Run: headless pygame with SDL's dummy video driver; simulated clock (each Clock.tick advances the game by its frame time, no real sleeping); random seed 0; keys injected as events and as key.get_pressed() state; no mouse input.
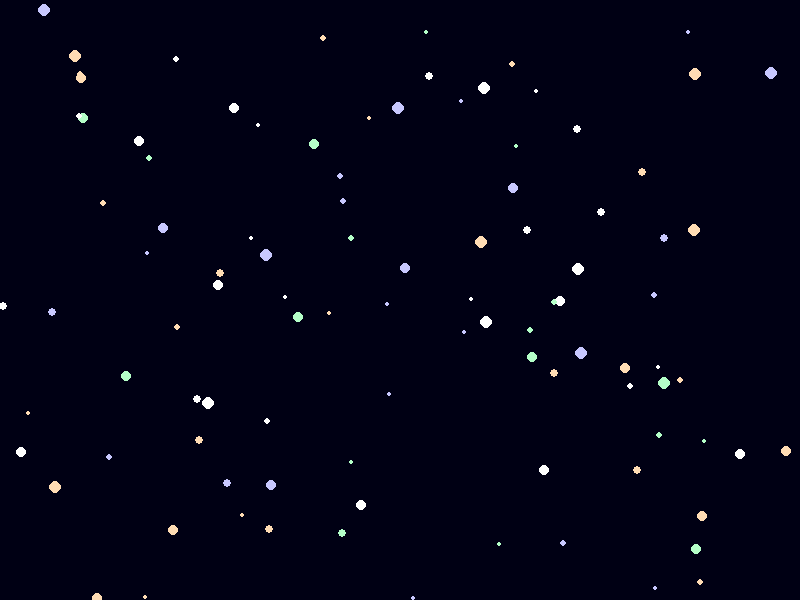
Frame 1 of 4 · flips 1–60 · no input
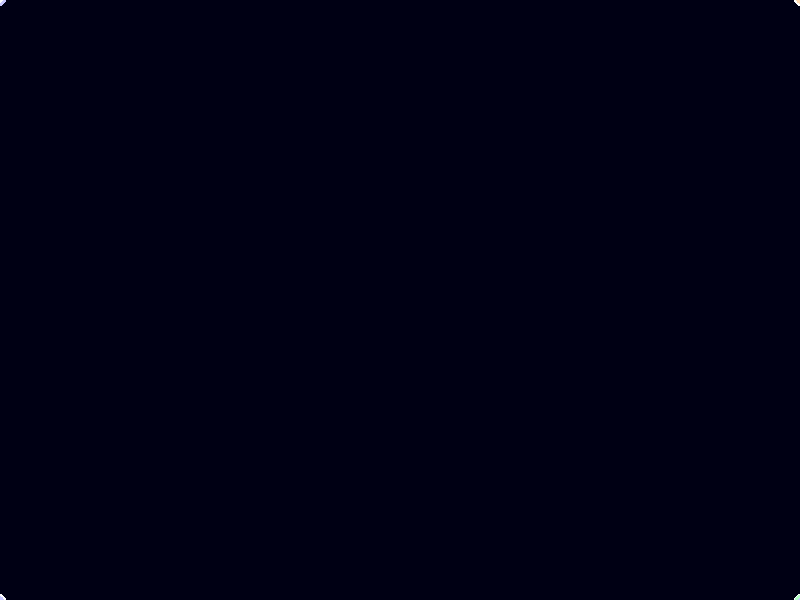
Frame 2 of 4 · flips 61–180 · tapped SPACE, RETURN · held RIGHT (→), D
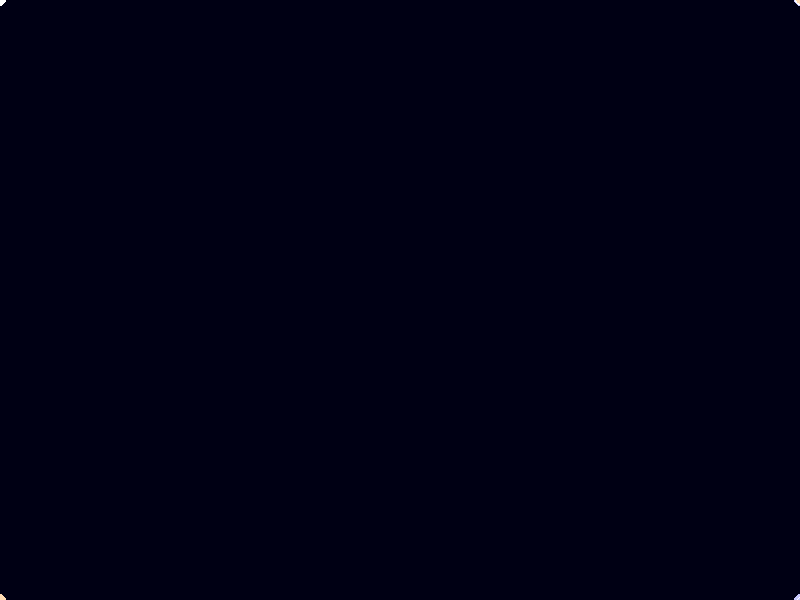
Frame 3 of 4 · flips 181–300 · held DOWN (↓), S
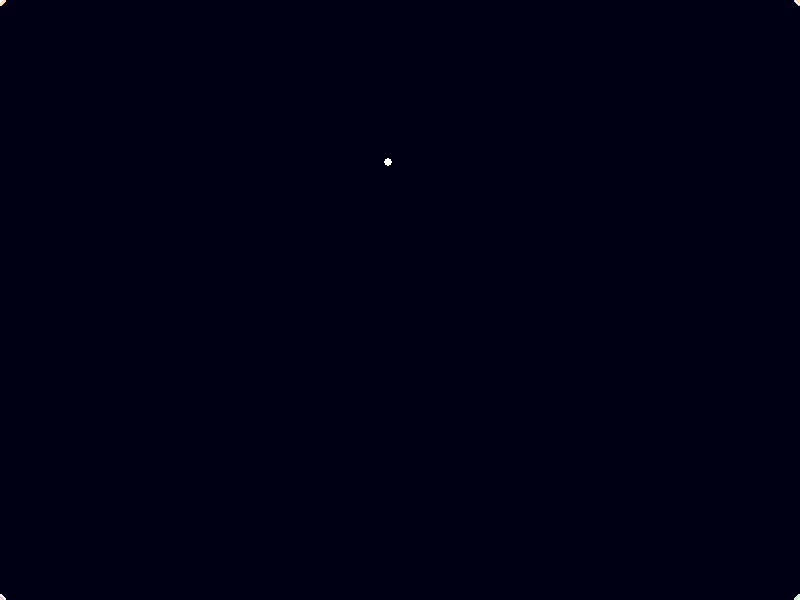
Frame 4 of 4 · flips 301–420 · held LEFT (←), A, UP (↑), W

The pygame program that drew these frames:

import pygame
import random
import math

# Initialize Pygame
pygame.init()

# Screen dimensions
WIDTH, HEIGHT = 800, 600
screen = pygame.display.set_mode((WIDTH, HEIGHT))
pygame.display.set_caption("Galaxia 2.0 - Interactive Cosmic Generative Art")

# Colors
BLACK = (0, 0, 20)  # Space background
STAR_COLORS = [(255, 255, 255), (200, 200, 255), (255, 220, 180), (180, 255, 200)]

# Celestial Body Class
class CelestialBody:
    def __init__(self, x, y, size, speed, color):
        self.x = x
        self.y = y
        self.size = size
        self.speed = speed
        self.color = color
        self.angle = random.uniform(0, 2 * math.pi)  # Random initial direction

    def move(self):
        """Moves the celestial body in a wave-like motion."""
        self.x += math.cos(self.angle) * self.speed
        self.y += math.sin(self.angle) * self.speed
        self.angle += random.uniform(-0.05, 0.05)  # Slight variation in movement

        # Wrap around screen edges
        if self.x < 0: self.x = WIDTH
        if self.x > WIDTH: self.x = 0
        if self.y < 0: self.y = HEIGHT
        if self.y > HEIGHT: self.y = 0

    def draw(self):
        """Draws the celestial body on the screen."""
        pygame.draw.circle(screen, self.color, (int(self.x), int(self.y)), self.size)

# Generate initial celestial bodies
bodies = [CelestialBody(random.randint(0, WIDTH), random.randint(0, HEIGHT), 
                         random.randint(2, 6), random.uniform(0.5, 2.0), 
                         random.choice(STAR_COLORS)) for _ in range(100)]

# Main loop
running = True
speed_factor = 1.0  # Default speed multiplier

while running:
    screen.fill(BLACK)  # Dark cosmic background

    for event in pygame.event.get():
        if event.type == pygame.QUIT:
            running = False

        # Keyboard controls for interactivity
        if event.type == pygame.KEYDOWN:
            if event.key == pygame.K_UP:  # Increase celestial bodies
                bodies.append(CelestialBody(random.randint(0, WIDTH), random.randint(0, HEIGHT), 
                                           random.randint(2, 6), random.uniform(0.5, 2.0), 
                                           random.choice(STAR_COLORS)))
            if event.key == pygame.K_DOWN and len(bodies) > 0:  # Reduce celestial bodies
                bodies.pop()
            if event.key == pygame.K_LEFT:  # Slow down motion
                speed_factor *= 0.9
            if event.key == pygame.K_RIGHT:  # Speed up motion, but limit max speed
                speed_factor = min(speed_factor * 1.1, 3.0)  # Prevent stars from vanishing
            if event.key == pygame.K_r:  # Reset speed to normal
                speed_factor = 1.0
            if event.key == pygame.K_c:  # Change colors dynamically
                for body in bodies:
                    body.color = random.choice(STAR_COLORS)

    # Update and draw celestial bodies with adjusted speed
    for body in bodies:
        body.speed = max(body.speed * speed_factor, 0.1)  # Prevent stars from stopping completely
        body.move()
        body.draw()

    pygame.display.flip()  # Refresh screen

pygame.quit()
